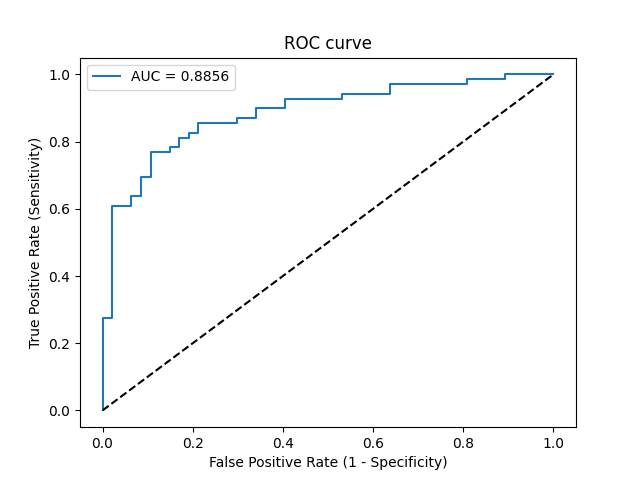

The table this chart was drawn from, first rows:
Threshold, Sensitivity, Specificity, NPV, PPV
inf, 0.0, 1.0, 0.4052, 0
0.9869, 0.01449, 1.0, 0.4087, 1.0
0.8557, 0.2754, 1.0, 0.4845, 1.0
0.8538, 0.2754, 0.9787, 0.4792, 0.95
0.7422, 0.6087, 0.9787, 0.6301, 0.9767
0.7411, 0.6087, 0.9362, 0.6197, 0.9333
0.7369, 0.6377, 0.9362, 0.6377, 0.9362
0.7365, 0.6377, 0.9149, 0.6324, 0.9167
0.7278, 0.6957, 0.9149, 0.6719, 0.9231
0.7243, 0.6957, 0.8936, 0.6667, 0.9057
0.7155, 0.7681, 0.8936, 0.7241, 0.9138
0.6919, 0.7681, 0.8511, 0.7143, 0.8833
0.6902, 0.7826, 0.8511, 0.7273, 0.8852
0.6868, 0.7826, 0.8298, 0.7222, 0.871
0.6821, 0.8116, 0.8298, 0.75, 0.875
0.6788, 0.8116, 0.8085, 0.7451, 0.8615
0.6779, 0.8261, 0.8085, 0.76, 0.8636
0.6763, 0.8261, 0.7872, 0.7551, 0.8507
0.6679, 0.8551, 0.7872, 0.7872, 0.8551
0.661, 0.8551, 0.7021, 0.7674, 0.8082
0.6516, 0.8696, 0.7021, 0.7857, 0.8108
0.6438, 0.8696, 0.6596, 0.775, 0.7895
0.6328, 0.8986, 0.6596, 0.8158, 0.7949
0.6267, 0.8986, 0.5957, 0.8, 0.7654
0.6217, 0.9275, 0.5957, 0.8485, 0.7711
0.6078, 0.9275, 0.4681, 0.8148, 0.7191
0.6075, 0.942, 0.4681, 0.8462, 0.7222
0.6024, 0.942, 0.3617, 0.8095, 0.6842
0.6007, 0.971, 0.3617, 0.8947, 0.6907
0.5735, 0.971, 0.1915, 0.8182, 0.6381
0.5705, 0.9855, 0.1915, 0.9, 0.6415
0.5526, 0.9855, 0.1064, 0.8333, 0.6182
0.552, 1.0, 0.1064, 1.0, 0.6216
0.5261, 1.0, 0.0, 0, 0.5948
